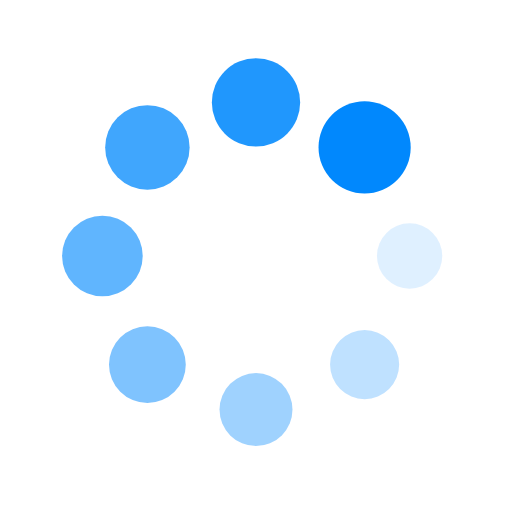
t = 0.00 s
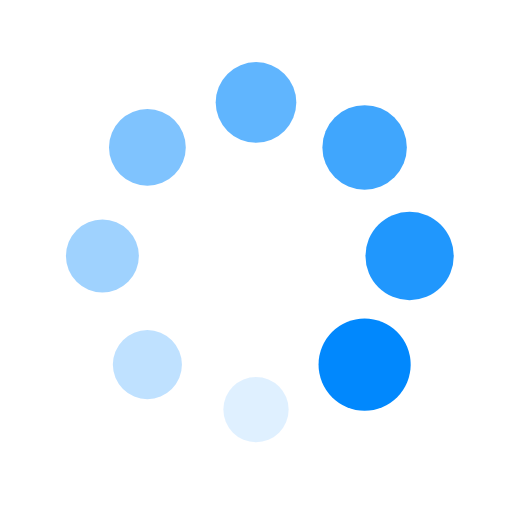
t = 0.25 s
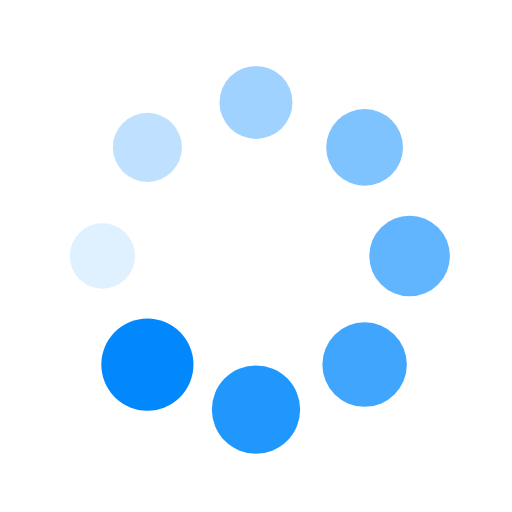
t = 0.50 s
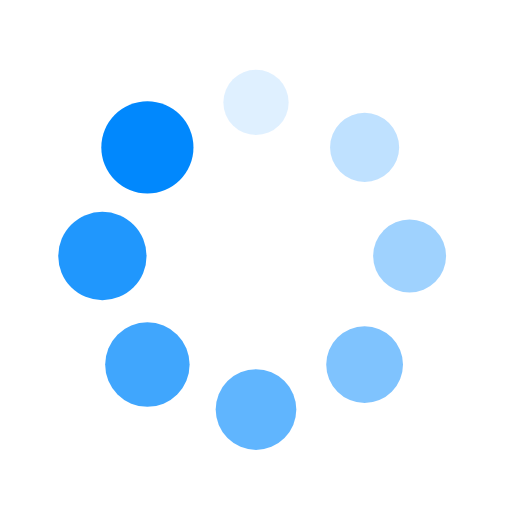
t = 0.75 s

The animated SVG that drew these frames (rendered in a browser with its animation timeline set to each time). Animation: 16 SMIL elements (animate=8,animateTransform=8); one cycle of 1.00 s, repeats indefinitely.

<?xml version="1.0" encoding="utf-8"?>
<svg xmlns="http://www.w3.org/2000/svg" xmlns:xlink="http://www.w3.org/1999/xlink" style="margin: auto; background: rgb(255, 255, 255); display: block; shape-rendering: auto;" width="251px" height="251px" viewBox="0 0 100 100" preserveAspectRatio="xMidYMid">
<g transform="translate(80,50)">
<g transform="rotate(0)">
<circle cx="0" cy="0" r="6" fill="#0188fd" fill-opacity="1">
  <animateTransform attributeName="transform" type="scale" begin="-0.875s" values="1.5 1.5;1 1" keyTimes="0;1" dur="1s" repeatCount="indefinite"></animateTransform>
  <animate attributeName="fill-opacity" keyTimes="0;1" dur="1s" repeatCount="indefinite" values="1;0" begin="-0.875s"></animate>
</circle>
</g>
</g><g transform="translate(71.21320343559643,71.21320343559643)">
<g transform="rotate(45)">
<circle cx="0" cy="0" r="6" fill="#0188fd" fill-opacity="0.875">
  <animateTransform attributeName="transform" type="scale" begin="-0.75s" values="1.5 1.5;1 1" keyTimes="0;1" dur="1s" repeatCount="indefinite"></animateTransform>
  <animate attributeName="fill-opacity" keyTimes="0;1" dur="1s" repeatCount="indefinite" values="1;0" begin="-0.75s"></animate>
</circle>
</g>
</g><g transform="translate(50,80)">
<g transform="rotate(90)">
<circle cx="0" cy="0" r="6" fill="#0188fd" fill-opacity="0.75">
  <animateTransform attributeName="transform" type="scale" begin="-0.625s" values="1.5 1.5;1 1" keyTimes="0;1" dur="1s" repeatCount="indefinite"></animateTransform>
  <animate attributeName="fill-opacity" keyTimes="0;1" dur="1s" repeatCount="indefinite" values="1;0" begin="-0.625s"></animate>
</circle>
</g>
</g><g transform="translate(28.786796564403577,71.21320343559643)">
<g transform="rotate(135)">
<circle cx="0" cy="0" r="6" fill="#0188fd" fill-opacity="0.625">
  <animateTransform attributeName="transform" type="scale" begin="-0.5s" values="1.5 1.5;1 1" keyTimes="0;1" dur="1s" repeatCount="indefinite"></animateTransform>
  <animate attributeName="fill-opacity" keyTimes="0;1" dur="1s" repeatCount="indefinite" values="1;0" begin="-0.5s"></animate>
</circle>
</g>
</g><g transform="translate(20,50.00000000000001)">
<g transform="rotate(180)">
<circle cx="0" cy="0" r="6" fill="#0188fd" fill-opacity="0.5">
  <animateTransform attributeName="transform" type="scale" begin="-0.375s" values="1.5 1.5;1 1" keyTimes="0;1" dur="1s" repeatCount="indefinite"></animateTransform>
  <animate attributeName="fill-opacity" keyTimes="0;1" dur="1s" repeatCount="indefinite" values="1;0" begin="-0.375s"></animate>
</circle>
</g>
</g><g transform="translate(28.78679656440357,28.786796564403577)">
<g transform="rotate(225)">
<circle cx="0" cy="0" r="6" fill="#0188fd" fill-opacity="0.375">
  <animateTransform attributeName="transform" type="scale" begin="-0.25s" values="1.5 1.5;1 1" keyTimes="0;1" dur="1s" repeatCount="indefinite"></animateTransform>
  <animate attributeName="fill-opacity" keyTimes="0;1" dur="1s" repeatCount="indefinite" values="1;0" begin="-0.25s"></animate>
</circle>
</g>
</g><g transform="translate(49.99999999999999,20)">
<g transform="rotate(270)">
<circle cx="0" cy="0" r="6" fill="#0188fd" fill-opacity="0.25">
  <animateTransform attributeName="transform" type="scale" begin="-0.125s" values="1.5 1.5;1 1" keyTimes="0;1" dur="1s" repeatCount="indefinite"></animateTransform>
  <animate attributeName="fill-opacity" keyTimes="0;1" dur="1s" repeatCount="indefinite" values="1;0" begin="-0.125s"></animate>
</circle>
</g>
</g><g transform="translate(71.21320343559643,28.78679656440357)">
<g transform="rotate(315)">
<circle cx="0" cy="0" r="6" fill="#0188fd" fill-opacity="0.125">
  <animateTransform attributeName="transform" type="scale" begin="0s" values="1.5 1.5;1 1" keyTimes="0;1" dur="1s" repeatCount="indefinite"></animateTransform>
  <animate attributeName="fill-opacity" keyTimes="0;1" dur="1s" repeatCount="indefinite" values="1;0" begin="0s"></animate>
</circle>
</g>
</g>
<!-- [ldio] generated by https://loading.io/ --></svg>
